Photos from the image-classification dataset "MasterDataset" in the GitHub repository shihabpk99/AI-Powered-Crop-Disease-Detection-System. Its 14 classes are: potato bacterial disease, potato fungal disease, potato healthy, potato late blight, rice blast, rice brown spot, rice healthy, rice sheath blight, rice tungro virus, wheat black point, wheat blast, wheat fusarium foot rot, wheat healthy, wheat leaf blight.

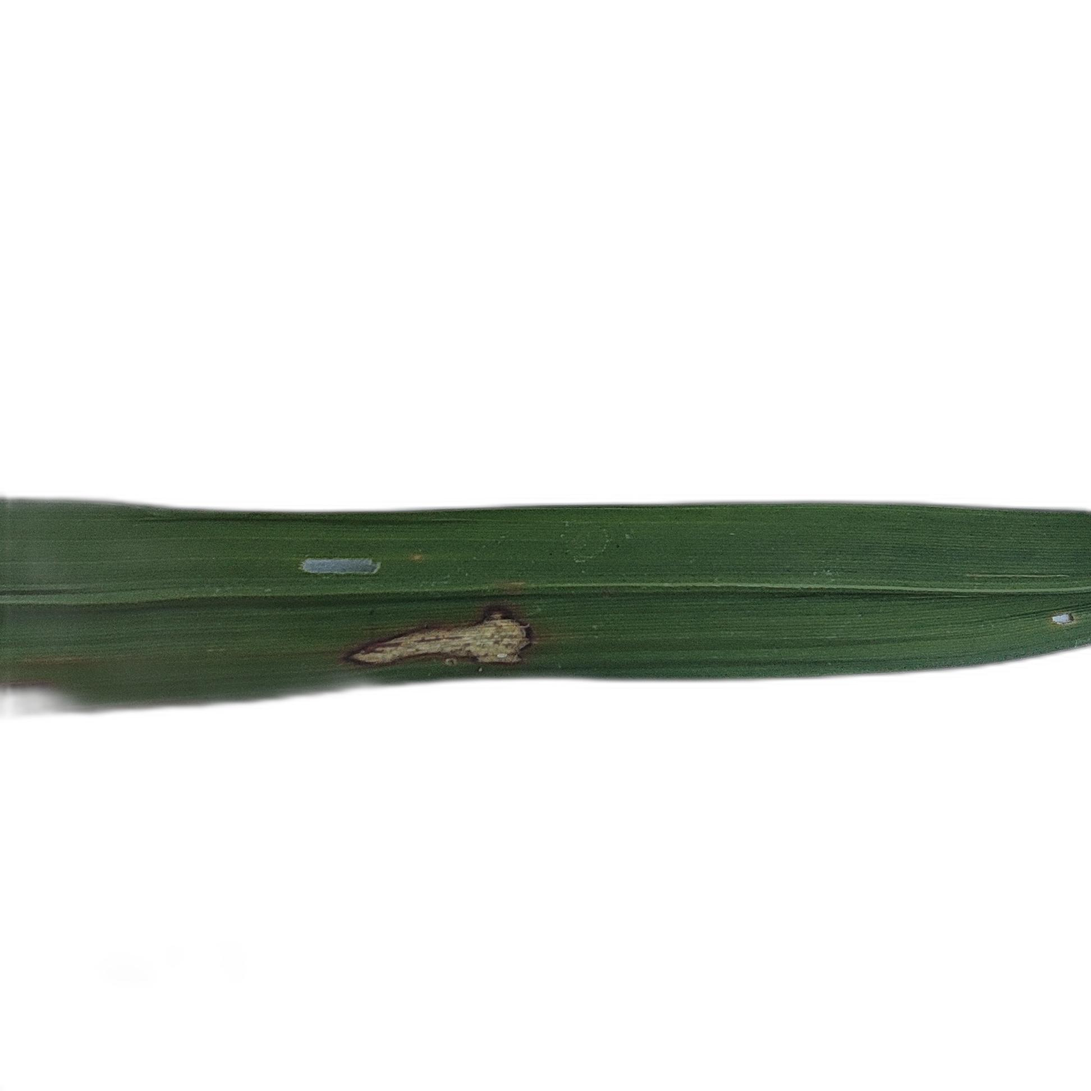
Label: rice blast

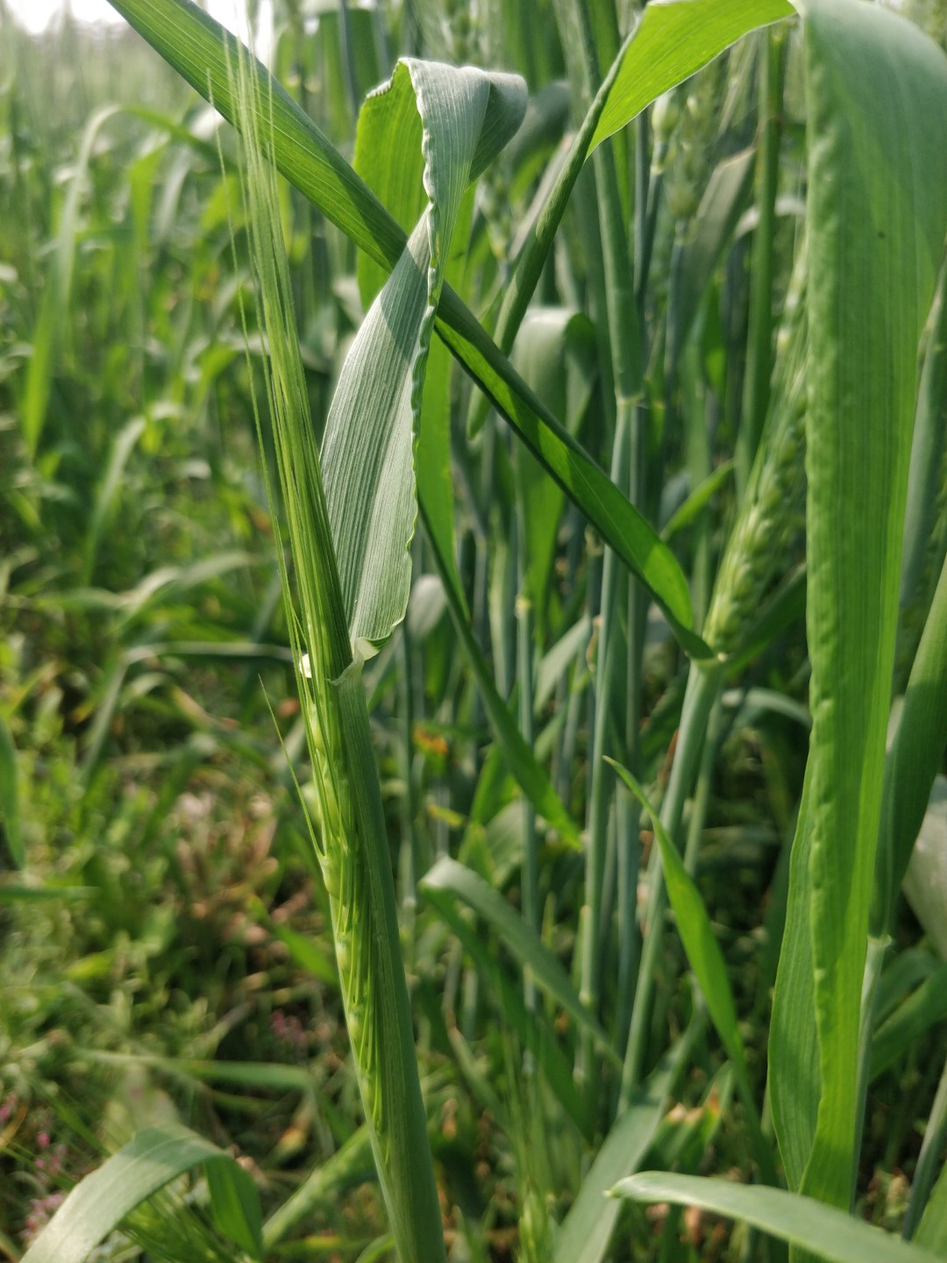
Label: wheat healthy

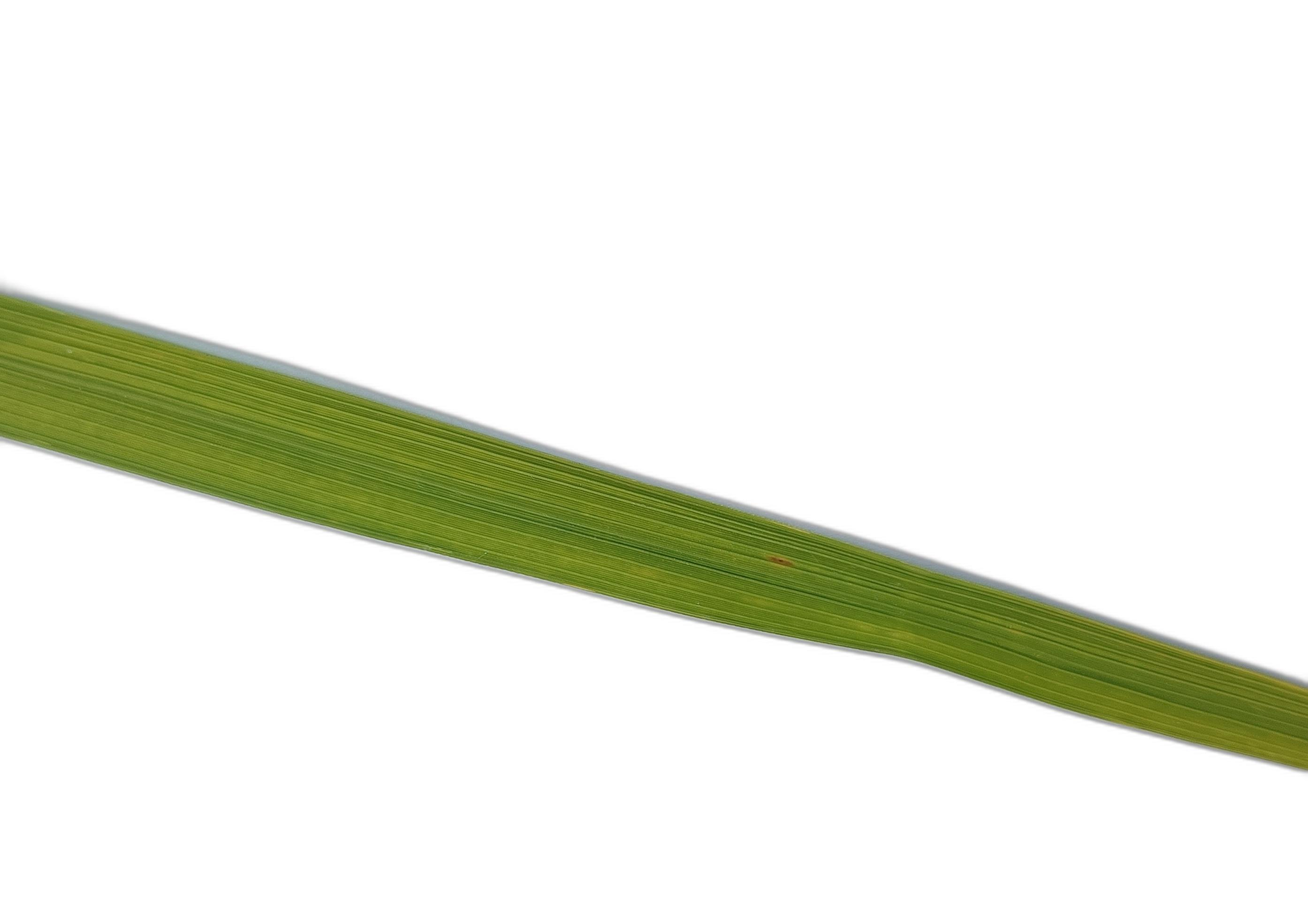
Label: rice tungro virus

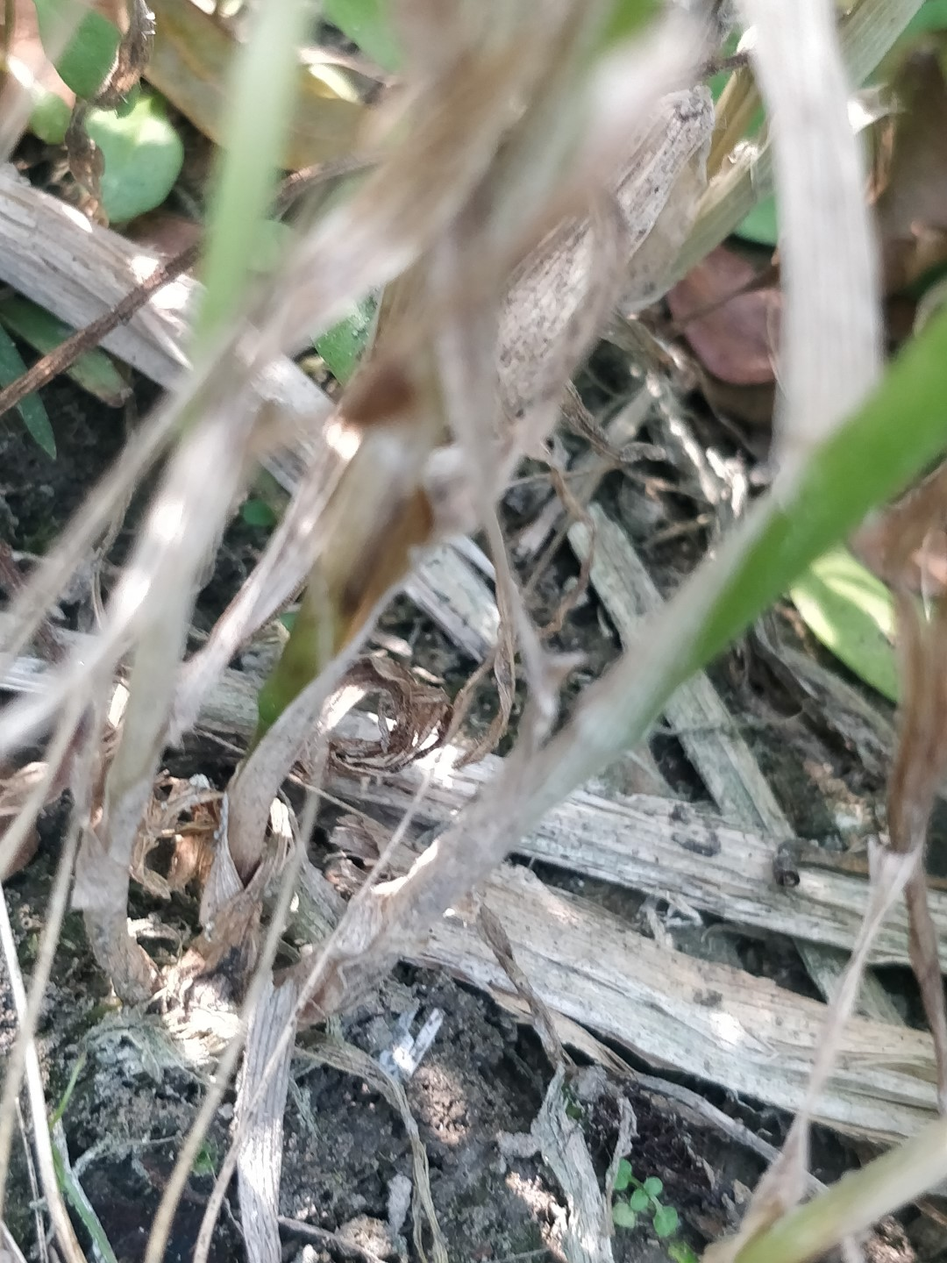
Label: wheat fusarium foot rot

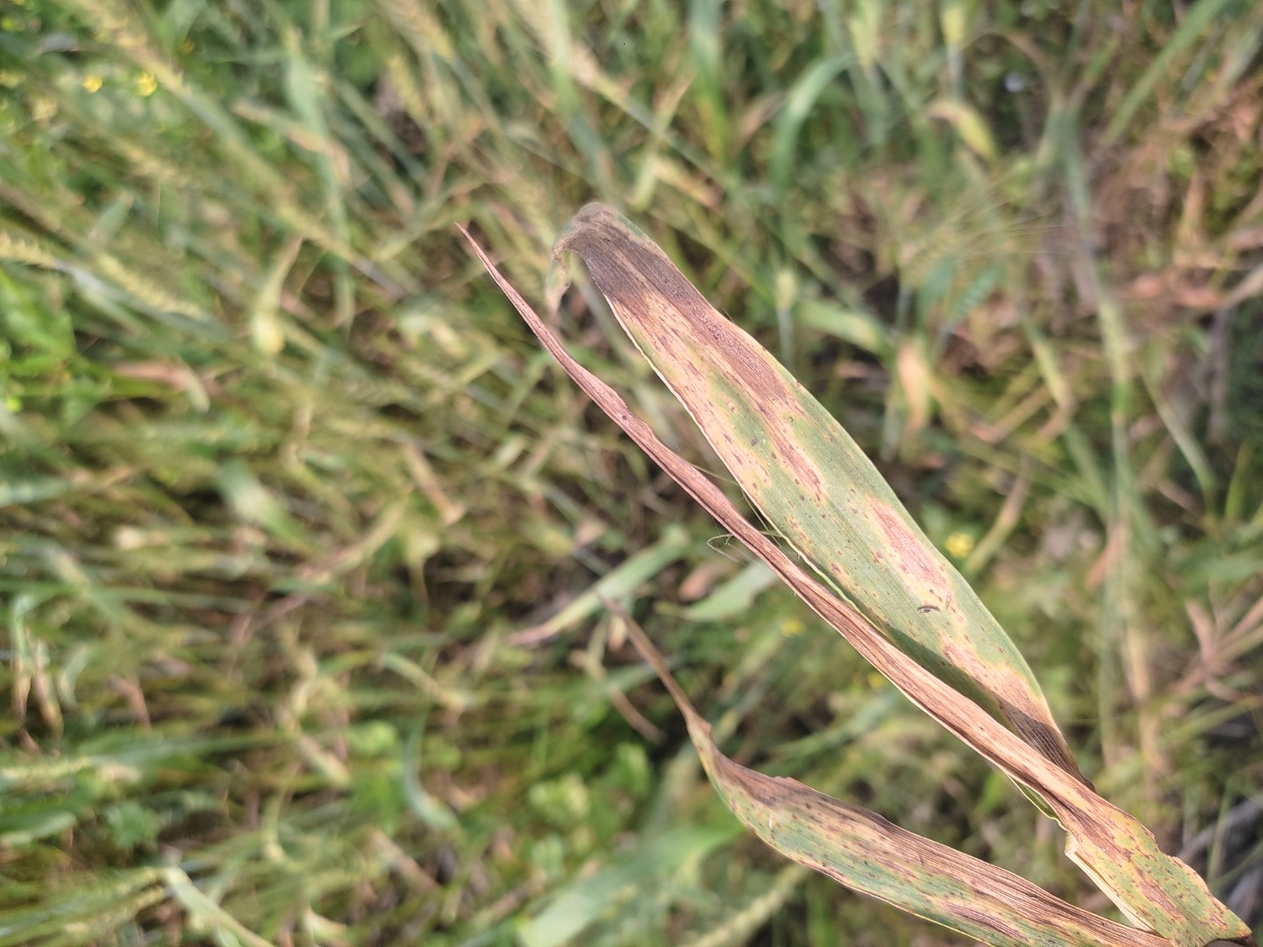
Label: wheat leaf blight

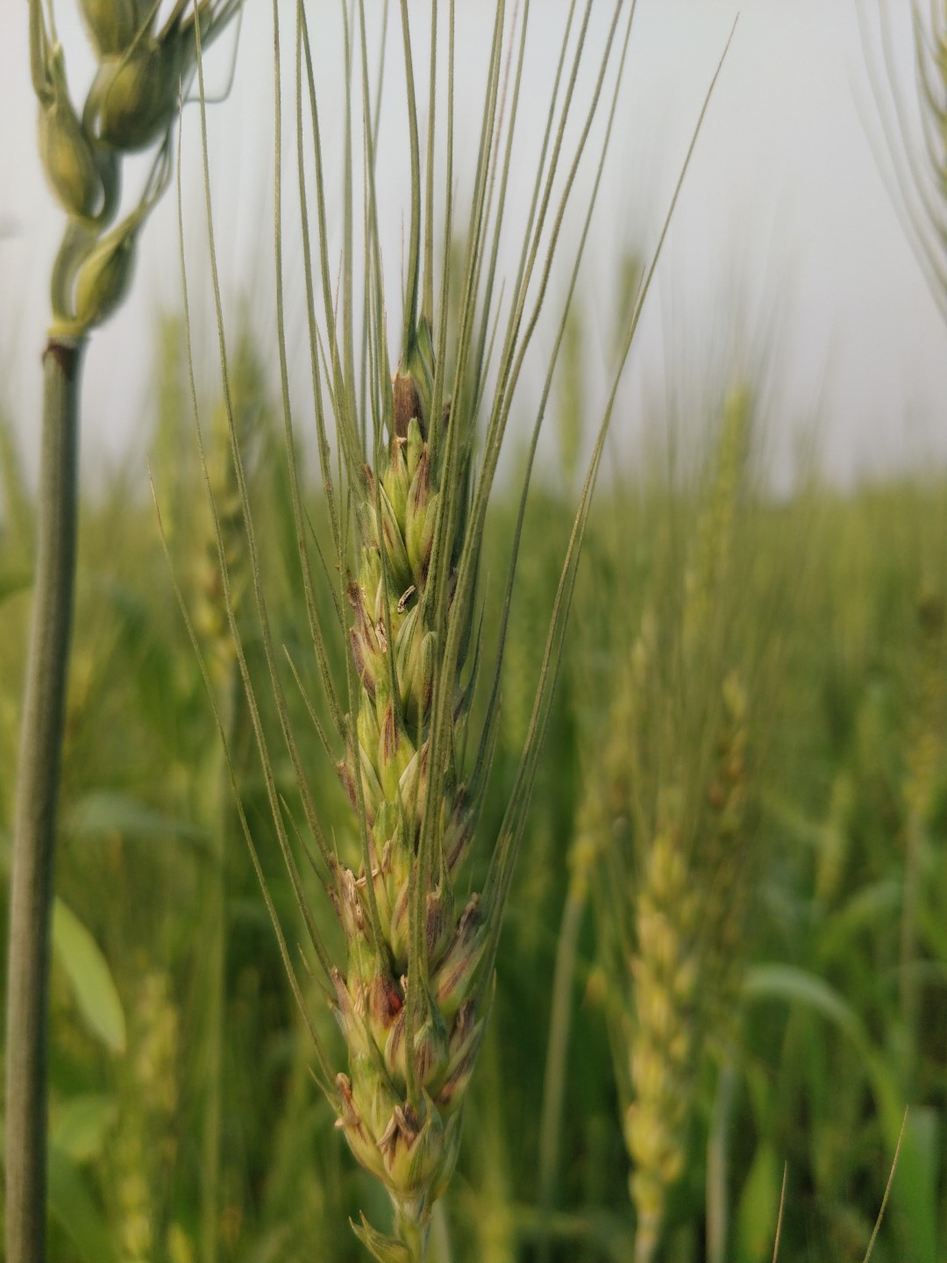
Label: wheat black point
